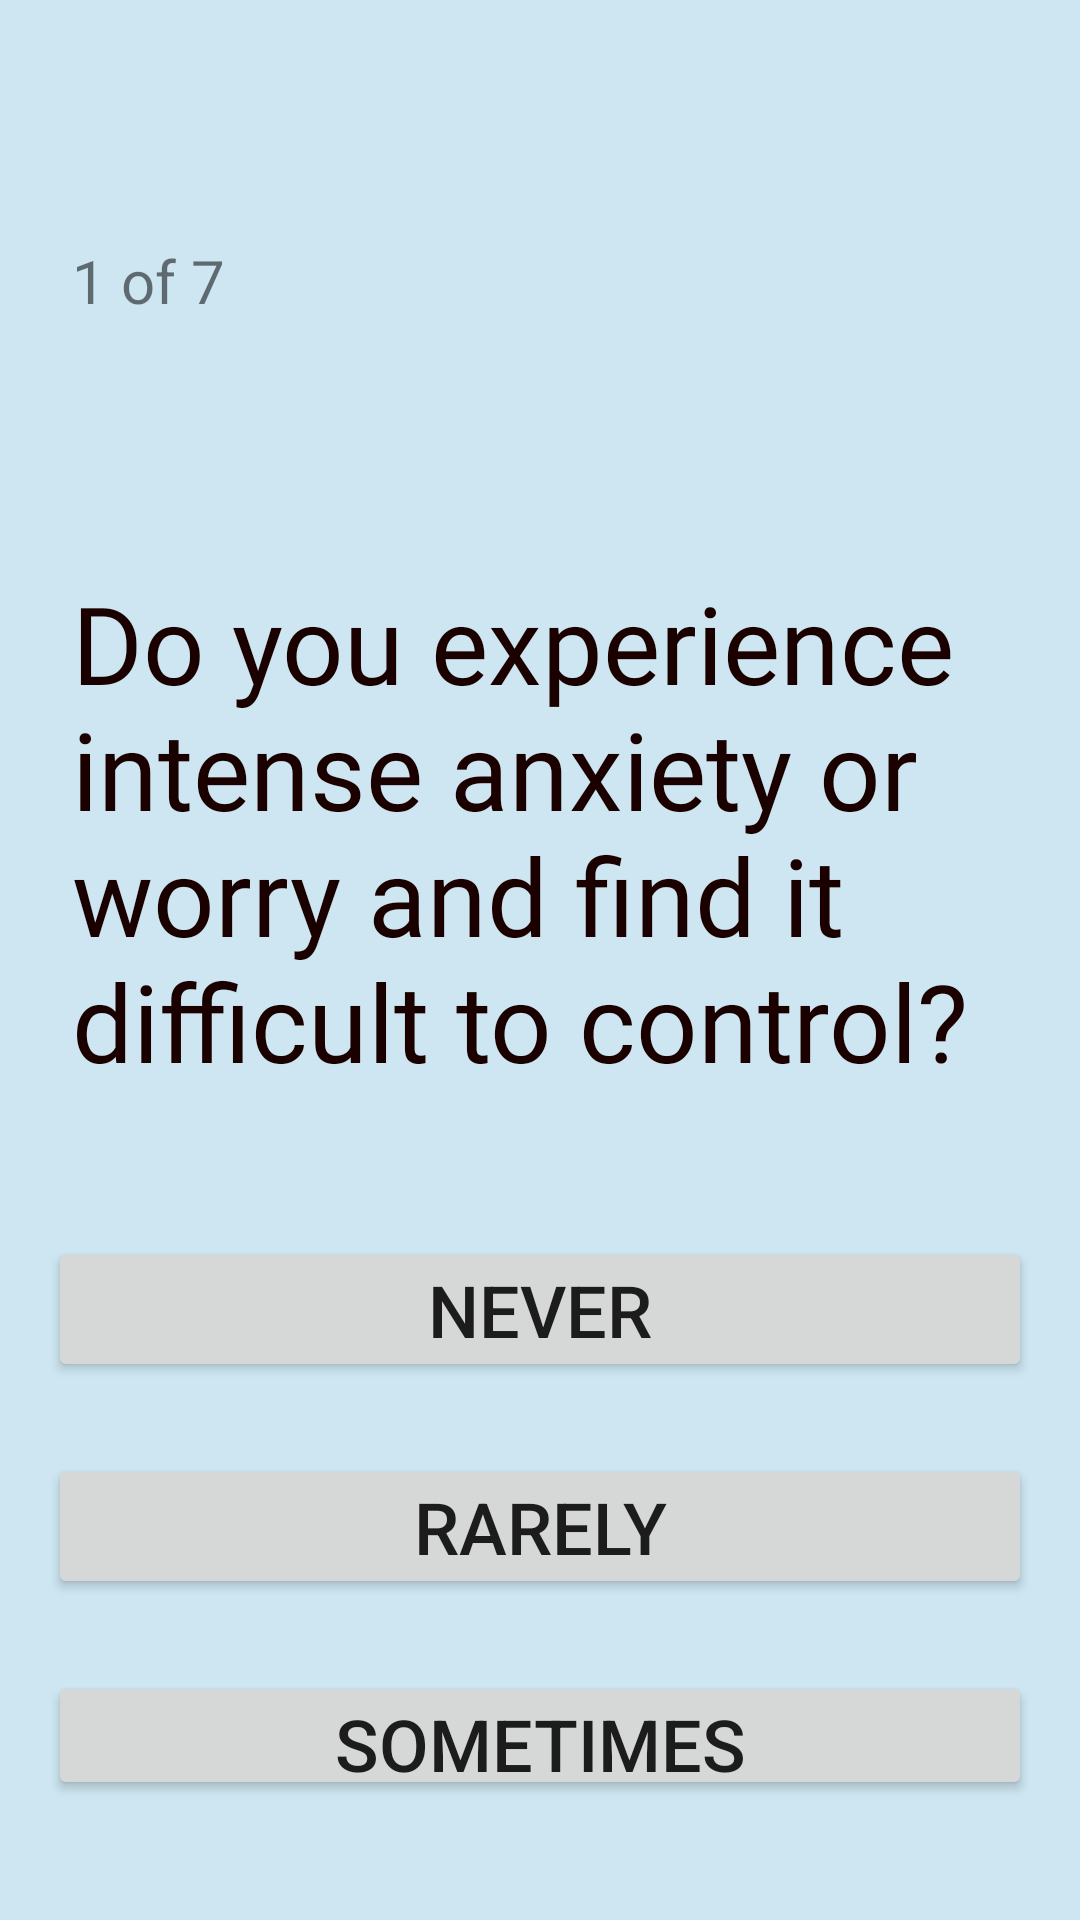

This screen was rendered from an Android layout file. Write that file and the resources it references.
<!-- AndroidManifest.xml: application theme AppTheme -->
<!-- res/layout/activity_quiz1.xml -->
<?xml version="1.0" encoding="utf-8"?>
<LinearLayout xmlns:android="http://schemas.android.com/apk/res/android"
    xmlns:app="http://schemas.android.com/apk/res-auto"
    xmlns:tools="http://schemas.android.com/tools"
    android:layout_width="match_parent"
    android:layout_height="match_parent"
    android:background="#CDE6F1"
    android:orientation="vertical"
    android:paddingLeft="16dp"
    android:paddingTop="16dp"
    android:paddingRight="16dp"
    android:paddingBottom="16dp"
    tools:context=".quizActivity">

    <RelativeLayout
        android:layout_width="match_parent"
        android:layout_height="wrap_content"
        android:layout_marginBottom="48dp"
        android:padding="8dp" />

    <TextView
        android:id="@+id/questionno"
        android:layout_width="match_parent"
        android:layout_height="70dp"
        android:layout_marginBottom="40dp"
        android:padding="8dp"
        android:text="1 of 7"
        android:textSize="20sp" />

    <TextView
        android:id="@+id/question1"
        android:layout_width="wrap_content"
        android:layout_height="wrap_content"
        android:layout_marginBottom="40dp"
        android:fontFamily="@font/dancingscript"
        android:padding="8dp"
        android:text="Do you experience intense anxiety or worry and find it difficult to control?"
        android:textColor="#1B0000"
        android:textSize="36sp" />

    <Button
        android:id="@+id/choice11"
        android:layout_width="match_parent"
        android:layout_height="wrap_content"
        android:layout_marginBottom="24dp"
        android:padding="8dp"
        android:text="Never"

        android:textSize="24sp" />

    <Button
        android:id="@+id/choice22"
        android:layout_width="match_parent"
        android:layout_height="wrap_content"
        android:layout_marginBottom="24dp"
        android:padding="8dp"
        android:text="Rarely"

        android:textSize="24sp" />

    <Button
        android:id="@+id/choice33"
        android:layout_width="match_parent"
        android:layout_height="wrap_content"
        android:layout_marginBottom="24dp"
        android:padding="8dp"
        android:text="Sometimes"

        android:textSize="24sp" />

    <Button
        android:id="@+id/choice44"
        android:layout_width="match_parent"
        android:layout_height="wrap_content"
        android:layout_marginBottom="24dp"
        android:background="@android:drawable/btn_default"
        android:padding="8dp"

        android:text="Often"
        android:textSize="24sp" />

</LinearLayout>
<!-- resources referenced by this layout -->
<resources>
  <style name="AppTheme" parent="Theme.AppCompat.Light.NoActionBar">
          
          <item name="colorPrimary">#86CFEF</item>
          <item name="colorPrimaryDark">#86CFEF</item>
          <item name="colorAccent">#86CFEF</item>
      </style>
</resources>
